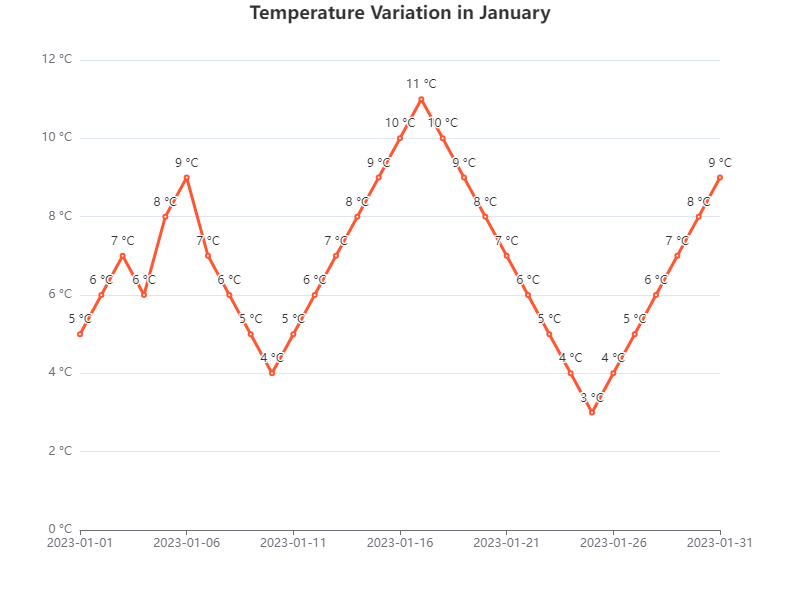

The table this chart was drawn from, first rows:
Date, Temperature (°C)
2023-01-01, 5
2023-01-02, 6
2023-01-03, 7
2023-01-04, 6
2023-01-05, 8
2023-01-06, 9
2023-01-07, 7
2023-01-08, 6
2023-01-09, 5
2023-01-10, 4
2023-01-11, 5
2023-01-12, 6
2023-01-13, 7
2023-01-14, 8
2023-01-15, 9
2023-01-16, 10
2023-01-17, 11
2023-01-18, 10
2023-01-19, 9
2023-01-20, 8
2023-01-21, 7
2023-01-22, 6
2023-01-23, 5
2023-01-24, 4
2023-01-25, 3
2023-01-26, 4
2023-01-27, 5
2023-01-28, 6
2023-01-29, 7
2023-01-30, 8
2023-01-31, 9
